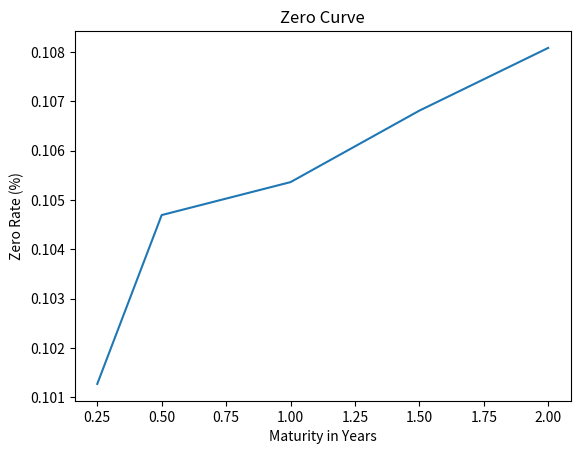

Reproduce this figure in Python.
"""
README
======
This file contains Python codes.
======
"""

""" Bootstrapping the yield curve """
import math
    
class BootstrapYieldCurve(object):
    
    def __init__(self):
        self.zero_rates = dict()  # Map each T to a zero rate
        self.instruments = dict()  # Map each T to an instrument
        
    def add_instrument(self, par, T, coup, price,
                       compounding_freq=2):
        """  Save instrument info by maturity """
        self.instruments[T] = (par, coup, price, compounding_freq)
    
    def get_zero_rates(self):
        """  Calculate a list of available zero rates """
        self.__bootstrap_zero_coupons__()
        self.__get_bond_spot_rates__()
        return [self.zero_rates[T] for T in self.get_maturities()]
        
    def get_maturities(self):
        """ Return sorted maturities from added instruments. """
        return sorted(self.instruments.keys())
        
    def __bootstrap_zero_coupons__(self):
        """ Get zero rates from zero coupon bonds """
        for T in self.instruments.keys():
            (par, coup, price, freq) = self.instruments[T]
            if coup == 0:
                self.zero_rates[T] = \
                    self.zero_coupon_spot_rate(par, price, T)
                    
    def __get_bond_spot_rates__(self):
        """ Get spot rates for every marurity available """
        for T in self.get_maturities():
            instrument = self.instruments[T]
            (par, coup, price, freq) = instrument

            if coup != 0:
                self.zero_rates[T] = \
                    self.__calculate_bond_spot_rate__(
                        T, instrument)
                
    def __calculate_bond_spot_rate__(self, T, instrument):
        """ Get spot rate of a bond by bootstrapping """
        try:
            (par, coup, price, freq) = instrument
            periods = T * freq  # Number of coupon payments
            value = price
            per_coupon = coup / freq  # Coupon per period

            for i in range(int(periods)-1):
                t = (i+1)/float(freq)
                spot_rate = self.zero_rates[t]
                discounted_coupon = per_coupon * \
                                    math.exp(-spot_rate*t)
                value -= discounted_coupon

            # Derive spot rate for a particular maturity
            last_period = int(periods)/float(freq)        
            spot_rate = -math.log(value /
                                  (par+per_coupon))/last_period
            return spot_rate

        except:
            print("Error: spot rate not found for T=%s" % t)
            
    def zero_coupon_spot_rate(self, par, price, T):
        """ Get zero rate of a zero coupon bond """
        spot_rate = math.log(par/price)/T
        return spot_rate


if __name__ == "__main__":
    yield_curve = BootstrapYieldCurve()
    yield_curve.add_instrument(100, 0.25, 0., 97.5)
    yield_curve.add_instrument(100, 0.5, 0., 94.9)
    yield_curve.add_instrument(100, 1.0, 0., 90.)
    yield_curve.add_instrument(100, 1.5, 8, 96., 2)
    yield_curve.add_instrument(100, 2., 12, 101.6, 2)
    y = yield_curve.get_zero_rates()
    x = yield_curve.get_maturities()

    import matplotlib.pyplot as plt
    plt.plot(x, y)
    plt.title("Zero Curve")
    plt.ylabel("Zero Rate (%)")
    plt.xlabel("Maturity in Years")
    plt.show()